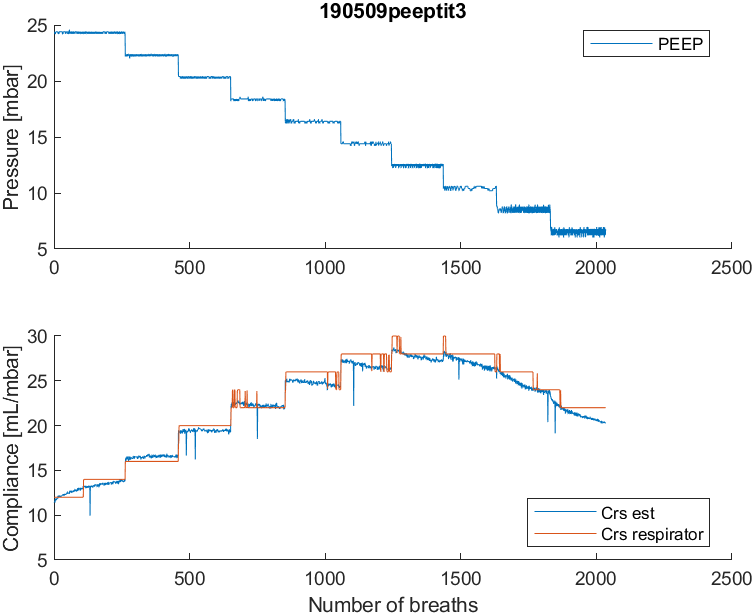

Values plotted in this chart, from the file beside it:
timestamp, t, p_peep, p_pip, p_plat, p_aw_avg, V_tidal, f, frac_insp_O2, P_et_CO2, sat_p_O2, pulse_rate, pulse_index, C_rs_eve, R_rs_eve, R_rs_est, C_rs_est, p_peep_est, coef_determ
1557434745, 14.76, 24.4, 38.39, 37.91, 30.18, 168.3, 20, 98, 46.58, 100, 157.6, NaN, 12, 10, 8.701, 11.51, 24.08, 0.993
1557434748, 17.73, 24.4, 39.95, 38.19, 30.78, 160.9, 20, 98, 54.08, 100, 158, NaN, 12, 10, 8.104, 11.44, 24.33, 0.994
1557434751, 20.76, 24.21, 40, 38.2, 30.8, 169.7, 20, 98, 59.4, 100, 158, NaN, 12, 10, 8.489, 11.65, 24.04, 0.992
1557434754, 23.76, 24.2, 40, 38.01, 30.8, 173.2, 20, 98, 62.45, 100, 158, NaN, 12, 10, 8.29, 11.42, 24.3, 0.994
1557434757, 26.71, 24.2, 39.81, 38, 30.8, 174.9, 20, 98, 63.75, 100, 158, NaN, 12, 10, 8.215, 11.8, 24.14, 0.993
1557434760, 29.71, 24.39, 39.8, 38, 30.8, 174.6, 20, 99.92, 64.47, 100, 158, NaN, 12, 8.093, 8.527, 11.86, 23.96, 0.992
1557434763, 32.71, 24.4, 39.99, 38.19, 30.8, 174.6, 20, 100, 65.28, 100, 158, NaN, 12, 8, 8.426, 11.8, 24.04, 0.992
1557434766, 35.72, 24.4, 40, 38.2, 30.8, 174, 20, 100, 65.6, 100, 158, NaN, 12, 8, 8.185, 11.66, 24.25, 0.993
1557434769, 38.71, 24.4, 40, 38.2, 30.8, 174, 20, 98.05, 65.6, 100, 158, NaN, 12, 8, 8.401, 11.83, 24.15, 0.993
1557434772, 41.68, 24.4, 39.81, 38.2, 30.8, 174.9, 20, 98, 65.6, 100, 158, NaN, 12, 8, 8.203, 11.86, 24.26, 0.993
1557434775, 44.65, 24.4, 39.99, 38.2, 30.8, 177, 20, 98, 66.04, 100, 158, NaN, 12, 8, 8.283, 11.79, 24.25, 0.993
1557434778, 47.67, 24.4, 40.19, 38.2, 30.8, 177.4, 20, 99.84, 66.73, 100, 158, NaN, 12, 8, 8.399, 11.94, 24.16, 0.993
1557434781, 50.7, 24.4, 40.2, 38.01, 30.8, 177.6, 20, 98.13, 67.59, 100, 158, NaN, 12, 8, 8.003, 11.84, 24.31, 0.994
1557434784, 53.64, 24.4, 40.01, 38.18, 30.8, 178.3, 20, 98, 67.8, 100, 158, NaN, 12, 8, 8.266, 11.87, 24.2, 0.993
1557434787, 56.63, 24.21, 40, 38.2, 30.8, 179.1, 20, 98, 68.35, 100, 158, NaN, 12, 8, 8.343, 12.19, 24.01, 0.992
1557434790, 59.66, 24.2, 40, 38.02, 30.8, 180.1, 20, 99.85, 69.56, 100, 158, NaN, 12, 8, 8.298, 12.05, 24.13, 0.993
1557434793, 62.66, 24.2, 40, 37.81, 30.8, 179.4, 20, 100, 70.56, 100, 158, NaN, 12, 8, 8.378, 12.12, 24.08, 0.992
1557434796, 65.66, 24.2, 39.81, 37.99, 30.8, 179.2, 20, 100, 71.36, 100, 158, NaN, 12, 8, 8.365, 12.2, 24.04, 0.992
1557434799, 68.68, 24.39, 39.99, 38, 30.8, 179, 20, 100, 72, 100, 158, NaN, 12, 8, 8.223, 12.12, 24.14, 0.992
1557434802, 71.68, 24.4, 40, 38.19, 30.8, 179, 20, 100, 72.2, 100, 158, NaN, 12, 8, 8.419, 12.09, 24.04, 0.991
1557434805, 74.68, 24.4, 40, 38.2, 30.8, 178.4, 20, 98.08, 72.74, 100, 158.7, NaN, 12, 8, 8.422, 12.21, 23.93, 0.991
1557434808, 77.68, 24.4, 40, 38.2, 30.8, 178, 20, 98, 72.46, 100, 159.7, NaN, 12, 8, 8.3, 12.07, 24.15, 0.993
1557434811, 80.68, 24.4, 40, 38.2, 30.8, 177.8, 20, 98, 72.2, 100, 158.7, NaN, 12, 8, 8.5, 11.96, 24.08, 0.992
1557434814, 83.68, 24.4, 40, 38.2, 30.8, 177.4, 20, 98, 71.82, 100, 159.9, NaN, 12, 8, 8.356, 12.14, 24.07, 0.992
1557434817, 86.68, 24.4, 40, 38.2, 30.8, 177.6, 20, 99.94, 71.6, 100, 159.3, NaN, 12, 8, 8.122, 12.12, 24.22, 0.993
1557434820, 89.67, 24.4, 40, 38.2, 30.8, 178.5, 20, 100, 71.99, 100, 160, NaN, 12, 8, 8.448, 12.06, 24.09, 0.992
1557434823, 92.67, 24.4, 40, 38.2, 30.8, 179.5, 20, 100, 72.2, 100, 160, NaN, 12, 8, 8.39, 12.15, 24.05, 0.992
1557434826, 95.65, 24.4, 40, 38.2, 30.8, 179.8, 20, 100, 72.72, 100, 160, NaN, 12, 8, 8.017, 12.16, 24.17, 0.992
1557434829, 98.64, 24.4, 40, 38.2, 30.8, 180.2, 20, 100, 73.48, 100, 160, NaN, 12, 8, 8.42, 12.25, 24.08, 0.992
1557434832, 101.6, 24.4, 40, 38.2, 30.8, 180.4, 20, 100, 74.28, 100, 160, NaN, 12, 8, 8.289, 12.18, 24.1, 0.992
1557434835, 104.7, 24.21, 40, 38.01, 30.8, 181.2, 20, 100, 74.6, 100, 160.9, NaN, 12, 8, 8.359, 12.19, 24.05, 0.991
1557434838, 107.6, 24.2, 40, 38, 30.8, 180.1, 20, 100, 74.97, 100, 160.9, NaN, 12, 8, 8.404, 12.3, 24.02, 0.992
1557434841, 110.6, 24.2, 40, 38, 30.8, 180.4, 20, 100, 75.2, 100, 160.7, NaN, 12, 8, 8.192, 12.25, 24.13, 0.992
1557434844, 113.6, 24.39, 40, 38, 30.8, 181.2, 20, 100, 75.2, 100, 161.9, NaN, 12, 8, 8.24, 12.21, 24.2, 0.993
1557434847, 116.6, 24.4, 40.19, 38.19, 30.8, 182, 20, 100, 75.2, 100, 162, NaN, 12, 8, 8.234, 12.37, 24.14, 0.993
1557434850, 119.6, 24.4, 40.2, 38.01, 30.8, 182.6, 20, 100, 75.2, 100, 162, NaN, 12, 8, 7.983, 12.15, 24.36, 0.994
1557434853, 122.6, 24.4, 40.2, 38.19, 30.8, 184.1, 20, 100, 75.66, 100, 162, NaN, 12, 8, 8.172, 12.23, 24.24, 0.992
1557434856, 125.7, 24.4, 40.01, 38.2, 30.8, 184.4, 20, 100, 76, 100, 162, NaN, 12, 8, 8.37, 12.39, 24.14, 0.992
1557434859, 128.7, 24.4, 40, 38.2, 30.8, 184.4, 20, 100, 76, 100, 162, NaN, 12, 8, 8.258, 12.24, 24.25, 0.993
1557434862, 131.6, 24.4, 40, 38.2, 30.8, 183.7, 20, 100, 76, 100, 162, NaN, 12, 8, 8.407, 12.35, 24.05, 0.992
1557434865, 134.6, 24.4, 40, 38.2, 30.8, 183.2, 20, 100, 76.43, 100, 162, NaN, 12, 8, 8.269, 12.35, 24.1, 0.992
1557434868, 137.6, 24.21, 40, 38.01, 30.8, 183.4, 20, 100, 76.8, 100, 162, NaN, 12, 8, 8.095, 12.26, 24.22, 0.993
1557434871, 140.6, 24.39, 40, 38, 30.8, 183.6, 20, 100, 77.37, 100, 162, NaN, 12, 8, 8.33, 12.37, 24.15, 0.993
1557434874, 143.6, 24.4, 40.19, 38.18, 30.8, 184, 20, 100, 77.6, 100, 162, NaN, 12, 8, 8.257, 12.4, 24.25, 0.993
1557434877, 146.6, 24.4, 40.39, 38.2, 30.8, 184.9, 20, 98.16, 77.6, 100, 162, NaN, 12, 8, 8.133, 12.36, 24.29, 0.993
1557434880, 149.6, 24.4, 40.02, 38.2, 30.8, 185.4, 20, 99.89, 77.6, 100, 162, NaN, 12, 8, 8.431, 12.32, 24.14, 0.993
1557434883, 152.6, 24.4, 40, 38.2, 30.8, 185.2, 20, 100, 77.6, 100, 163.4, NaN, 12, 8, 8.235, 12.46, 24.17, 0.992
1557434886, 155.6, 24.21, 40, 38.02, 30.8, 185.6, 20, 100, 78.01, 100, 164, NaN, 12, 8, 8.369, 12.41, 24.1, 0.992
1557434889, 158.6, 24.39, 40, 38, 30.8, 185, 20, 98.14, 78.72, 100, 164, NaN, 12, 8, 8.243, 12.63, 24.14, 0.993
1557434892, 161.6, 24.4, 40.19, 38, 30.8, 185.8, 20, 98, 79.53, 100, 164, NaN, 12, 8, 8.173, 12.48, 24.25, 0.993
1557434895, 164.6, 24.4, 40.2, 38, 30.8, 186, 20, 98, 79.8, 100, 164, NaN, 12, 8, 8.327, 12.38, 24.25, 0.992
1557434898, 167.6, 24.4, 40.01, 38.19, 30.8, 186.4, 20, 99.91, 79.8, 100, 164, NaN, 12, 8, 8.377, 12.51, 24.07, 0.992
1557434901, 170.6, 24.22, 40, 38.2, 30.8, 186, 20, 100, 79.8, 100, 164, NaN, 12, 8, 8.347, 12.49, 24.11, 0.992
1557434904, 173.6, 24.2, 40, 38.01, 30.8, 185.4, 20, 100, 79.8, 100, 164, NaN, 12, 8, 8.209, 12.47, 24.18, 0.992
1557434907, 176.6, 24.38, 40.18, 38.19, 30.8, 185.2, 20, 100, 79.8, 100, 164, NaN, 12, 8, 8.342, 12.46, 24.23, 0.993
1557434910, 179.6, 24.4, 40.2, 38.2, 30.8, 185.9, 20, 98.06, 79.8, 100, 164, NaN, 12, 8, 8.16, 12.42, 24.31, 0.993
1557434913, 182.6, 24.59, 40.01, 38.2, 30.8, 186.9, 20, 99.93, 79.8, 100, 164, NaN, 12, 8, 8.242, 12.38, 24.2, 0.992
1557434916, 185.6, 24.23, 40, 38.01, 30.8, 187.4, 20, 100, 80.67, 100, 164, NaN, 12, 8, 8.183, 12.74, 24.12, 0.993
1557434919, 188.6, 24.39, 40, 38, 30.8, 187.8, 20, 100, 81.2, 100, 164, NaN, 12, 8, 7.955, 12.57, 24.33, 0.993
1557434922, 191.6, 24.4, 40.19, 38, 30.8, 188.9, 20, 98.13, 81.69, 100, 164, NaN, 12, 8, 8.478, 12.56, 24.16, 0.992
... 1,974 more rows
